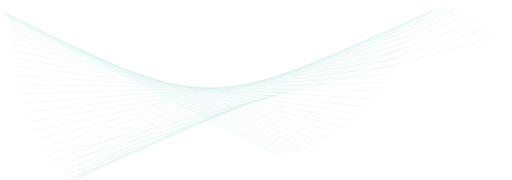
t = 0.00 s
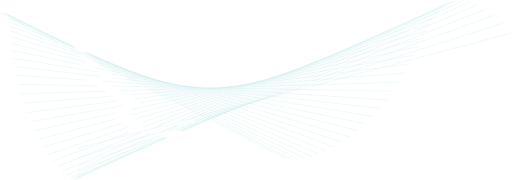
t = 1.27 s
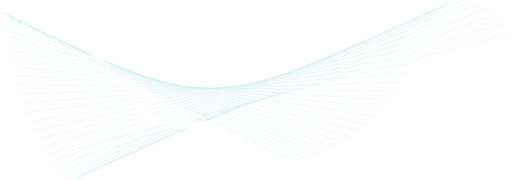
t = 1.53 s
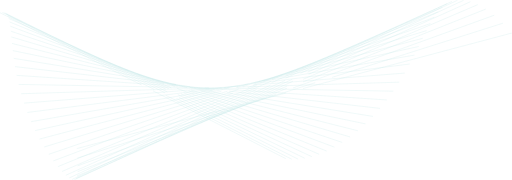
t = 2.75 s
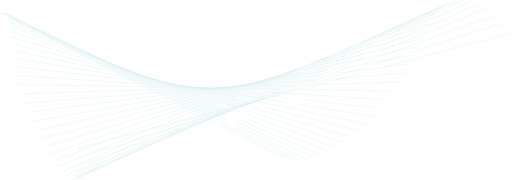
t = 3.70 s
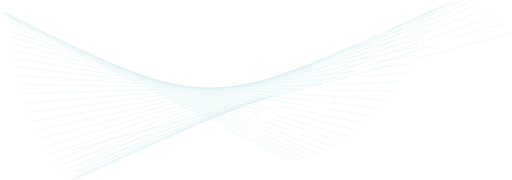
t = 4.05 s

The animated SVG that drew these frames (rendered in a browser with its animation timeline set to each time). Animation: 37 SMIL elements (animate=37); one cycle of 5.48 s, repeats indefinitely.

<?xml version="1.0" standalone="no"?>
<svg id="FlowLineAnimate1" width="2278" height="800" viewBox="0 0 2278 800" fill="none" xmlns="http://www.w3.org/2000/svg" style="max-width: 100%; max-height: 100%;">
<path d="M341.471 660.769L2277.43 146.567" stroke="#BAE3E3" stroke-dasharray="0,0,1923.7528704652693,79.33001527691816"><animate attributeType="XML" attributeName="stroke-dasharray" repeatCount="indefinite" dur="5.296281888265847s" values="0,0,1923.7528704652693,79.33001527691816; 
          0,79.33001527691816,1923.7528704652693,0; 
          1923.7528704652693,79.33001527691816,0,0" keyTimes="0; 0.03960396039603953; 1"></animate></path>
<path d="M343.618 703.294L2237.79 102.778" stroke="#BAE3E3" stroke-dasharray="0,0,1908.3886440768101,78.69643893100232"><animate attributeType="XML" attributeName="stroke-dasharray" repeatCount="indefinite" dur="4.599007610866611s" values="0,0,1908.3886440768101,78.69643893100232; 
          0,78.69643893100232,1908.3886440768101,0; 
          1908.3886440768101,78.69643893100232,0,0" keyTimes="0; 0.03960396039603953; 1"></animate></path>
<path d="M345.102 737.408L2198.82 67.3994" stroke="#BAE3E3" stroke-dasharray="0,0,1893.0237142732828,78.06283357827955"><animate attributeType="XML" attributeName="stroke-dasharray" repeatCount="indefinite" dur="5.324679503978023s" values="0,0,1893.0237142732828,78.06283357827955; 
          0,78.06283357827955,1893.0237142732828,0; 
          1893.0237142732828,78.06283357827955,0,0" keyTimes="0; 0.03960396039603953; 1"></animate></path>
<path d="M345.087 763.55L2161.35 39.9922" stroke="#BAE3E3" stroke-dasharray="0,0,1877.6533916209005,77.42900584003698"><animate attributeType="XML" attributeName="stroke-dasharray" repeatCount="indefinite" dur="4.984204448892865s" values="0,0,1877.6533916209005,77.42900584003698; 
          0,77.42900584003698,1877.6533916209005,0; 
          1877.6533916209005,77.42900584003698,0,0" keyTimes="0; 0.03960396039603953; 1"></animate></path>
<path d="M342.965 782.195L2126.01 20.0798" stroke="#BAE3E3" stroke-dasharray="0,0,1862.2942063737626,76.79563737623748"><animate attributeType="XML" attributeName="stroke-dasharray" repeatCount="indefinite" dur="4.880859960553556s" values="0,0,1862.2942063737626,76.79563737623748; 
          0,76.79563737623748,1862.2942063737626,0; 
          1862.2942063737626,76.79563737623748,0,0" keyTimes="0; 0.03960396039603953; 1"></animate></path>
<path d="M338.335 793.826L2093.17 7.17798" stroke="#BAE3E3" stroke-dasharray="0,0,1846.9244699006035,76.16183381033402"><animate attributeType="XML" attributeName="stroke-dasharray" repeatCount="indefinite" dur="4.672004934785582s" values="0,0,1846.9244699006035,76.16183381033402; 
          0,76.16183381033402,1846.9244699006035,0; 
          1846.9244699006035,76.16183381033402,0,0" keyTimes="0; 0.03960396039603953; 1"></animate></path>
<path d="M330.995 798.915L2063.05 0.816406" stroke="#BAE3E3" stroke-dasharray="0,0,1831.5575470877168,75.52814627165827"><animate attributeType="XML" attributeName="stroke-dasharray" repeatCount="indefinite" dur="4.59335597991467s" values="0,0,1831.5575470877168,75.52814627165827; 
          0,75.52814627165827,1831.5575470877168,0; 
          1831.5575470877168,75.52814627165827,0,0" keyTimes="0; 0.03960396039603953; 1"></animate></path>
<path d="M320.914 797.91L2035.68 0.546631" stroke="#BAE3E3" stroke-dasharray="0,0,1816.1927345200343,74.89454575340332"><animate attributeType="XML" attributeName="stroke-dasharray" repeatCount="indefinite" dur="4.647634588670256s" values="0,0,1816.1927345200343,74.89454575340332; 
          0,74.89454575340332,1816.1927345200343,0; 
          1816.1927345200343,74.89454575340332,0,0" keyTimes="0; 0.03960396039603953; 1"></animate></path>
<path d="M308.209 791.229L2010.94 5.94849" stroke="#BAE3E3" stroke-dasharray="0,0,1800.8279219523515,74.26094523514837"><animate attributeType="XML" attributeName="stroke-dasharray" repeatCount="indefinite" dur="4.869884442230301s" values="0,0,1800.8279219523515,74.26094523514837; 
          0,74.26094523514837,1800.8279219523515,0; 
          1800.8279219523515,74.26094523514837,0,0" keyTimes="0; 0.03960396039603953; 1"></animate></path>
<path d="M293.125 779.271L1988.58 16.6255" stroke="#BAE3E3" stroke-dasharray="0,0,1785.4574820641246,73.62711266243798"><animate attributeType="XML" attributeName="stroke-dasharray" repeatCount="indefinite" dur="5.100187176917623s" values="0,0,1785.4574820641246,73.62711266243798; 
          0,73.62711266243798,1785.4574820641246,0; 
          1785.4574820641246,73.62711266243798,0,0" keyTimes="0; 0.03960396039603953; 1"></animate></path>
<path d="M276.005 762.417L1968.27 32.1965" stroke="#BAE3E3" stroke-dasharray="0,0,1770.0968899868503,72.99368618502461"><animate attributeType="XML" attributeName="stroke-dasharray" repeatCount="indefinite" dur="4.6779984571424436s" values="0,0,1770.0968899868503,72.99368618502461; 
          0,72.99368618502461,1770.0968899868503,0; 
          1770.0968899868503,72.99368618502461,0,0" keyTimes="0; 0.03960396039603953; 1"></animate></path>
<path d="M257.273 741.042L1949.57 52.2859" stroke="#BAE3E3" stroke-dasharray="0,0,1754.7289120513615,72.35995513613848"><animate attributeType="XML" attributeName="stroke-dasharray" repeatCount="indefinite" dur="4.895121888282929s" values="0,0,1754.7289120513615,72.35995513613848; 
          0,72.35995513613848,1754.7289120513615,0; 
          1754.7289120513615,72.35995513613848,0,0" keyTimes="0; 0.03960396039603953; 1"></animate></path>
<path d="M237.405 715.529L1932.01 76.5122" stroke="#BAE3E3" stroke-dasharray="0,0,1739.3587066348239,71.72613223236372"><animate attributeType="XML" attributeName="stroke-dasharray" repeatCount="indefinite" dur="5.389937234736174s" values="0,0,1739.3587066348239,71.72613223236372; 
          0,71.72613223236372,1739.3587066348239,0; 
          1739.3587066348239,71.72613223236372,0,0" keyTimes="0; 0.03960396039603953; 1"></animate></path>
<path d="M216.903 686.277L1915.09 104.477" stroke="#BAE3E3" stroke-dasharray="0,0,1723.9926044728497,71.09247853496274"><animate attributeType="XML" attributeName="stroke-dasharray" repeatCount="indefinite" dur="5.1301266273571215s" values="0,0,1723.9926044728497,71.09247853496274; 
          0,71.09247853496274,1723.9926044728497,0; 
          1723.9926044728497,71.09247853496274,0,0" keyTimes="0; 0.03960396039603953; 1"></animate></path>
<path d="M196.28 653.711L1898.3 135.756" stroke="#BAE3E3" stroke-dasharray="0,0,1708.6277919051672,70.45887801670779"><animate attributeType="XML" attributeName="stroke-dasharray" repeatCount="indefinite" dur="5.3075253316536015s" values="0,0,1708.6277919051672,70.45887801670779; 
          0,70.45887801670779,1708.6277919051672,0; 
          1708.6277919051672,70.45887801670779,0,0" keyTimes="0; 0.03960396039603953; 1"></animate></path>
<path d="M176.027 618.289L1881.14 169.89" stroke="#BAE3E3" stroke-dasharray="0,0,1693.2607518564357,69.82518564356423"><animate attributeType="XML" attributeName="stroke-dasharray" repeatCount="indefinite" dur="5.357646748257233s" values="0,0,1693.2607518564357,69.82518564356423; 
          0,69.82518564356423,1693.2607518564357,0; 
          1693.2607518564357,69.82518564356423,0,0" keyTimes="0; 0.03960396039603953; 1"></animate></path>
<path d="M156.598 580.502L1863.16 206.39" stroke="#BAE3E3" stroke-dasharray="0,0,1677.8955875812192,69.19157062190581"><animate attributeType="XML" attributeName="stroke-dasharray" repeatCount="indefinite" dur="5.04597950218183s" values="0,0,1677.8955875812192,69.19157062190581; 
          0,69.19157062190581,1677.8955875812192,0; 
          1677.8955875812192,69.19157062190581,0,0" keyTimes="0; 0.03960396039603953; 1"></animate></path>
<path d="M138.393 540.878L1843.96 244.729" stroke="#BAE3E3" stroke-dasharray="0,0,1662.5292509475557,68.55790725556918"><animate attributeType="XML" attributeName="stroke-dasharray" repeatCount="indefinite" dur="4.541555683792297s" values="0,0,1662.5292509475557,68.55790725556918; 
          0,68.55790725556918,1662.5292509475557,0; 
          1662.5292509475557,68.55790725556918,0,0" keyTimes="0; 0.03960396039603953; 1"></animate></path>
<path d="M121.734 499.968L1823.21 284.355" stroke="#BAE3E3" stroke-dasharray="0,0,1647.1588110593286,67.92407468285879"><animate attributeType="XML" attributeName="stroke-dasharray" repeatCount="indefinite" dur="4.531322920900566s" values="0,0,1647.1588110593286,67.92407468285879; 
          0,67.92407468285879,1647.1588110593286,0; 
          1647.1588110593286,67.92407468285879,0,0" keyTimes="0; 0.03960396039603953; 1"></animate></path>
<path d="M106.861 458.343L1800.68 324.698" stroke="#BAE3E3" stroke-dasharray="0,0,1631.7928261331995,67.29042581992562"><animate attributeType="XML" attributeName="stroke-dasharray" repeatCount="indefinite" dur="4.570215294050736s" values="0,0,1631.7928261331995,67.29042581992562; 
          0,67.29042581992562,1631.7928261331995,0; 
          1631.7928261331995,67.29042581992562,0,0" keyTimes="0; 0.03960396039603953; 1"></animate></path>
<path d="M93.9214 416.58L1776.22 365.181" stroke="#BAE3E3" stroke-dasharray="0,0,1616.42684120707,66.65677695699245"><animate attributeType="XML" attributeName="stroke-dasharray" repeatCount="indefinite" dur="4.831269624478772s" values="0,0,1616.42684120707,66.65677695699245; 
          0,66.65677695699245,1616.42684120707,0; 
          1616.42684120707,66.65677695699245,0,0" keyTimes="0; 0.03960396039603953; 1"></animate></path>
<path d="M82.9632 375.251L1749.78 405.233" stroke="#BAE3E3" stroke-dasharray="0,0,1601.0632009978342,66.02322478341571"><animate attributeType="XML" attributeName="stroke-dasharray" repeatCount="indefinite" dur="5.023780101197022s" values="0,0,1601.0632009978342,66.02322478341571; 
          0,66.02322478341571,1601.0632009978342,0; 
          1601.0632009978342,66.02322478341571,0,0" keyTimes="0; 0.03960396039603953; 1"></animate></path>
<path d="M73.9415 334.903L1721.4 444.306" stroke="#BAE3E3" stroke-dasharray="0,0,1585.6974505433943,65.38958558941819"><animate attributeType="XML" attributeName="stroke-dasharray" repeatCount="indefinite" dur="5.415933001628186s" values="0,0,1585.6974505433943,65.38958558941819; 
          0,65.38958558941819,1585.6974505433943,0; 
          1585.6974505433943,65.38958558941819,0,0" keyTimes="0; 0.03960396039603953; 1"></animate></path>
<path d="M66.7239 296.05L1691.22 481.886" stroke="#BAE3E3" stroke-dasharray="0,0,1570.3348654567606,64.75607692605186"><animate attributeType="XML" attributeName="stroke-dasharray" repeatCount="indefinite" dur="4.700250675471095s" values="0,0,1570.3348654567606,64.75607692605186; 
          0,64.75607692605186,1570.3348654567606,0; 
          1570.3348654567606,64.75607692605186,0,0" keyTimes="0; 0.03960396039603953; 1"></animate></path>
<path d="M61.098 259.156L1659.44 517.509" stroke="#BAE3E3" stroke-dasharray="0,0,1554.9648945119122,64.12226369121275"><animate attributeType="XML" attributeName="stroke-dasharray" repeatCount="indefinite" dur="4.641609163069422s" values="0,0,1554.9648945119122,64.12226369121275; 
          0,64.12226369121275,1554.9648945119122,0; 
          1554.9648945119122,64.12226369121275,0,0" keyTimes="0; 0.03960396039603953; 1"></animate></path>
<path d="M56.7845 224.632L1626.35 550.764" stroke="#BAE3E3" stroke-dasharray="0,0,1539.601371538521,63.488716352103836"><animate attributeType="XML" attributeName="stroke-dasharray" repeatCount="indefinite" dur="5.479573008236253s" values="0,0,1539.601371538521,63.488716352103836; 
          0,63.488716352103836,1539.601371538521,0; 
          1539.601371538521,63.488716352103836,0,0" keyTimes="0; 0.03960396039603953; 1"></animate></path>
<path d="M53.4589 192.821L1592.26 581.308" stroke="#BAE3E3" stroke-dasharray="0,0,1524.2278835183324,62.85475808323008"><animate attributeType="XML" attributeName="stroke-dasharray" repeatCount="indefinite" dur="5.0487753128979715s" values="0,0,1524.2278835183324,62.85475808323008; 
          0,62.85475808323008,1524.2278835183324,0; 
          1524.2278835183324,62.85475808323008,0,0" keyTimes="0; 0.03960396039603953; 1"></animate></path>
<path d="M50.7618 164.001L1557.55 608.861" stroke="#BAE3E3" stroke-dasharray="0,0,1508.8647122524753,62.221225247524636"><animate attributeType="XML" attributeName="stroke-dasharray" repeatCount="indefinite" dur="5.198744771658081s" values="0,0,1508.8647122524753,62.221225247524636; 
          0,62.221225247524636,1508.8647122524753,0; 
          1508.8647122524753,62.221225247524636,0,0" keyTimes="0; 0.03960396039603953; 1"></animate></path>
<path d="M48.3194 138.383L1522.58 633.214" stroke="#BAE3E3" stroke-dasharray="0,0,1493.501306514929,61.587682742883544"><animate attributeType="XML" attributeName="stroke-dasharray" repeatCount="indefinite" dur="5.1421911881016635s" values="0,0,1493.501306514929,61.587682742883544; 
          0,61.587682742883544,1493.501306514929,0; 
          1493.501306514929,61.587682742883544,0,0" keyTimes="0; 0.03960396039603953; 1"></animate></path>
<path d="M45.7633 116.113L1487.72 654.217" stroke="#BAE3E3" stroke-dasharray="0,0,1478.1349698812655,60.95401937654691"><animate attributeType="XML" attributeName="stroke-dasharray" repeatCount="indefinite" dur="5.353590629010161s" values="0,0,1478.1349698812655,60.95401937654691; 
          0,60.95401937654691,1478.1349698812655,0; 
          1478.1349698812655,60.95401937654691,0,0" keyTimes="0; 0.03960396039603953; 1"></animate></path>
<path d="M42.7385 97.2815L1453.32 671.782" stroke="#BAE3E3" stroke-dasharray="0,0,1462.7657023514853,60.32023514851473"><animate attributeType="XML" attributeName="stroke-dasharray" repeatCount="indefinite" dur="5.009115927994983s" values="0,0,1462.7657023514853,60.32023514851473; 
          0,60.32023514851473,1462.7657023514853,0; 
          1462.7657023514853,60.32023514851473,0,0" keyTimes="0; 0.03960396039603953; 1"></animate></path>
<path d="M38.9246 81.9263L1419.71 685.87" stroke="#BAE3E3" stroke-dasharray="0,0,1447.4020621422494,59.686682974938"><animate attributeType="XML" attributeName="stroke-dasharray" repeatCount="indefinite" dur="4.9604372377757935s" values="0,0,1447.4020621422494,59.686682974938; 
          0,59.686682974938,1447.4020621422494,0; 
          1447.4020621422494,59.686682974938,0,0" keyTimes="0; 0.03960396039603953; 1"></animate></path>
<path d="M34.0447 70.0444L1387.16 696.484" stroke="#BAE3E3" stroke-dasharray="0,0,1432.0364289236543,59.0530486154083"><animate attributeType="XML" attributeName="stroke-dasharray" repeatCount="indefinite" dur="4.917309892692643s" values="0,0,1432.0364289236543,59.0530486154083; 
          0,59.0530486154083,1432.0364289236543,0; 
          1432.0364289236543,59.0530486154083,0,0" keyTimes="0; 0.03960396039603953; 1"></animate></path>
<path d="M27.8735 61.5996L1355.89 703.659" stroke="#BAE3E3" stroke-dasharray="0,0,1416.6632926109994,58.41910484993801"><animate attributeType="XML" attributeName="stroke-dasharray" repeatCount="indefinite" dur="4.759448544491508s" values="0,0,1416.6632926109994,58.41910484993801; 
          0,58.41910484993801,1416.6632926109994,0; 
          1416.6632926109994,58.41910484993801,0,0" keyTimes="0; 0.03960396039603953; 1"></animate></path>
<path d="M20.2432 56.5298L1326.09 707.457" stroke="#BAE3E3" stroke-dasharray="0,0,1401.3037556563274,57.78572188273504"><animate attributeType="XML" attributeName="stroke-dasharray" repeatCount="indefinite" dur="4.698463959259852s" values="0,0,1401.3037556563274,57.78572188273504; 
          0,57.78572188273504,1401.3037556563274,0; 
          1401.3037556563274,57.78572188273504,0,0" keyTimes="0; 0.03960396039603953; 1"></animate></path>
<path d="M11.0487 54.7559L1297.84 707.957" stroke="#BAE3E3" stroke-dasharray="0,0,1385.9361294283726,57.15200533725237"><animate attributeType="XML" attributeName="stroke-dasharray" repeatCount="indefinite" dur="4.876180763785651s" values="0,0,1385.9361294283726,57.15200533725237; 
          0,57.15200533725237,1385.9361294283726,0; 
          1385.9361294283726,57.15200533725237,0,0" keyTimes="0; 0.03960396039603953; 1"></animate></path>
<path d="M0.249015 56.1868L1271.19 705.25" stroke="#BAE3E3" stroke-dasharray="0,0,1370.5675653136605,56.51825011602712"><animate attributeType="XML" attributeName="stroke-dasharray" repeatCount="indefinite" dur="5.145173731234371s" values="0,0,1370.5675653136605,56.51825011602712; 
          0,56.51825011602712,1370.5675653136605,0; 
          1370.5675653136605,56.51825011602712,0,0" keyTimes="0; 0.03960396039603953; 1"></animate></path>
<setting>{"type":"loader","speed":9,"random":0.8,"shift":1,"size":1,"rupture":81}</setting></svg>